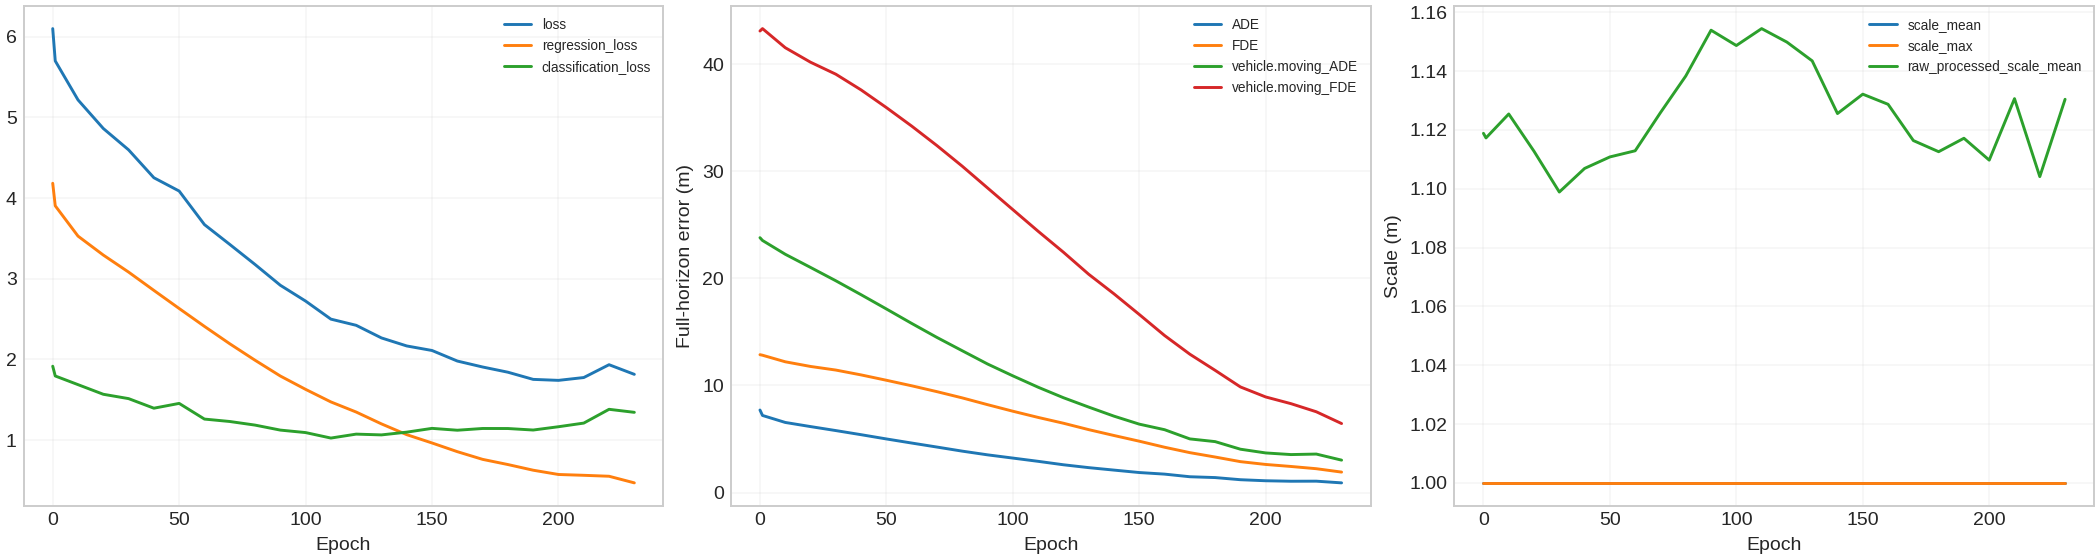

The table this chart was drawn from, first rows:
epoch, learning_rate, ADE, FDE, MR, loss, regression_loss, classification_loss, location_error, NLL, scale_mean, scale_max, raw_processed_scale_mean, raw_processed_scale_max, raw_scale_head_mean, raw_scale_head_min, raw_scale_head_max, vehicle.moving_ADE, vehicle.moving_FDE, vehicle.stopped_ADE, vehicle.stopped_FDE, vehicle.parked_ADE, vehicle.parked_FDE, unknown_ADE
0, 0.001, 7.7, 12.87, 0.2754, 6.101, 4.184, 1.917, 4.184, 4.877, 1.0, 1.0, 1.119, 3.937, -0.0212, -2.591, 2.936, 23.79, 43.08, 1.158, 0.5357, 1.32, 0.7982, 11.53
1, 0.001, 7.194, 12.82, 0.2754, 5.7, 3.905, 1.795, 3.905, 4.598, 1.0, 1.0, 1.117, 3.007, -0.05809, -1.985, 2.006, 23.53, 43.31, 0.5438, 0.3777, 0.7137, 0.6171, 11.17
10, 0.001, 6.541, 12.2, 0.2712, 5.217, 3.529, 1.688, 3.529, 4.222, 1.0, 1.0, 1.125, 3.295, -0.005033, -2.072, 2.294, 22.24, 41.52, 0.1484, 0.2704, 0.3227, 0.5092, 10.27
20, 0.001, 6.155, 11.77, 0.2712, 4.863, 3.294, 1.569, 3.294, 3.987, 1.0, 1.0, 1.113, 3.262, -0.01023, -1.927, 2.261, 21.01, 40.17, 0.1217, 0.246, 0.2818, 0.455, 9.462
30, 0.001, 5.782, 11.43, 0.2712, 4.598, 3.083, 1.515, 3.083, 3.776, 1.0, 1.0, 1.099, 3.36, -0.0296, -1.991, 2.359, 19.77, 39.05, 0.1178, 0.26, 0.2625, 0.443, 8.712
40, 0.001, 5.397, 10.98, 0.2712, 4.252, 2.856, 1.396, 2.856, 3.549, 1.0, 1.0, 1.107, 3.465, -0.01846, -1.933, 2.464, 18.46, 37.58, 0.118, 0.2486, 0.2462, 0.4192, 7.983
50, 0.001, 5.001, 10.48, 0.2712, 4.087, 2.632, 1.456, 2.632, 3.325, 1.0, 1.0, 1.111, 3.715, -0.02267, -2.143, 2.714, 17.13, 35.93, 0.1095, 0.2468, 0.2205, 0.3967, 7.294
60, 0.001, 4.619, 9.962, 0.2627, 3.671, 2.41, 1.261, 2.41, 3.103, 1.0, 1.0, 1.113, 3.632, -0.01482, -1.951, 2.631, 15.79, 34.21, 0.1114, 0.2497, 0.2066, 0.3794, 6.88
70, 0.001, 4.243, 9.415, 0.2627, 3.426, 2.195, 1.231, 2.195, 2.888, 1.0, 1.0, 1.126, 3.631, 0.003941, -2.218, 2.63, 14.47, 32.38, 0.1047, 0.2538, 0.1823, 0.3475, 6.538
80, 0.001, 3.862, 8.833, 0.2669, 3.178, 1.991, 1.187, 1.991, 2.684, 1.0, 1.0, 1.138, 3.665, 0.02256, -2.261, 2.664, 13.23, 30.46, 0.1144, 0.2689, 0.1632, 0.3232, 5.469
90, 0.001, 3.517, 8.2, 0.2669, 2.92, 1.795, 1.125, 1.795, 2.488, 1.0, 1.0, 1.154, 3.639, 0.04217, -2.211, 2.638, 12, 28.43, 0.111, 0.2503, 0.1475, 0.2858, 5.273
100, 0.001, 3.215, 7.589, 0.2627, 2.724, 1.63, 1.094, 1.63, 2.323, 1.0, 1.0, 1.149, 3.745, 0.03941, -2.326, 2.744, 10.89, 26.41, 0.1075, 0.2503, 0.1367, 0.259, 5.247
110, 0.001, 2.911, 7.01, 0.2627, 2.5, 1.474, 1.026, 1.474, 2.167, 1.0, 1.0, 1.154, 3.718, 0.04495, -2.32, 2.717, 9.83, 24.39, 0.1011, 0.2498, 0.1235, 0.2172, 4.929
120, 0.001, 2.59, 6.468, 0.2627, 2.423, 1.349, 1.075, 1.349, 2.042, 1.0, 1.0, 1.15, 3.712, 0.04292, -2.278, 2.711, 8.85, 22.43, 0.1022, 0.2501, 0.1019, 0.1841, 3.706
130, 0.001, 2.322, 5.869, 0.2585, 2.267, 1.202, 1.065, 1.202, 1.895, 1.0, 1.0, 1.143, 3.685, 0.03411, -2.315, 2.684, 7.974, 20.37, 0.09666, 0.2416, 0.107, 0.1579, 2.901
140, 0.001, 2.092, 5.322, 0.2585, 2.168, 1.068, 1.099, 1.068, 1.761, 1.0, 1.0, 1.126, 3.833, 0.01401, -2.411, 2.832, 7.128, 18.55, 0.09758, 0.241, 0.1031, 0.1118, 2.827
150, 0.001, 1.865, 4.79, 0.2585, 2.111, 0.9651, 1.146, 0.9651, 1.658, 1.0, 1.0, 1.132, 3.79, 0.02088, -2.362, 2.789, 6.382, 16.62, 0.1011, 0.2483, 0.08168, 0.1051, 2.331
160, 0.001, 1.717, 4.227, 0.2415, 1.981, 0.8575, 1.123, 0.8575, 1.551, 1.0, 1.0, 1.129, 3.772, 0.01622, -2.312, 2.771, 5.863, 14.66, 0.09891, 0.2426, 0.08729, 0.09692, 2.075
170, 0.001, 1.472, 3.721, 0.2203, 1.907, 0.762, 1.145, 0.762, 1.455, 1.0, 1.0, 1.116, 3.863, 0.0005175, -2.285, 2.862, 5.004, 12.91, 0.09841, 0.2397, 0.07268, 0.09477, 1.847
180, 0.001, 1.395, 3.313, 0.2076, 1.842, 0.6979, 1.144, 0.6979, 1.391, 1.0, 1.0, 1.113, 4.021, -0.002345, -2.22, 3.02, 4.751, 11.4, 0.09733, 0.2379, 0.0768, 0.1015, 1.59
190, 0.001, 1.195, 2.882, 0.1864, 1.753, 0.6276, 1.126, 0.6276, 1.321, 1.0, 1.0, 1.117, 3.958, 0.0001572, -2.368, 2.957, 4.043, 9.855, 0.0984, 0.2372, 0.0776, 0.09065, 1.315
200, 0.001, 1.098, 2.619, 0.178, 1.741, 0.5746, 1.167, 0.5746, 1.268, 1.0, 1.0, 1.11, 4.098, -0.00714, -2.317, 3.097, 3.694, 8.92, 0.103, 0.249, 0.07464, 0.09532, 1.209
210, 0.001, 1.052, 2.431, 0.1907, 1.776, 0.5645, 1.212, 0.5645, 1.258, 1.0, 1.0, 1.131, 3.953, 0.01133, -2.333, 2.952, 3.542, 8.293, 0.1021, 0.2448, 0.08391, 0.08499, 1.025
220, 0.001, 1.059, 2.222, 0.2034, 1.935, 0.5527, 1.382, 0.5527, 1.246, 1.0, 1.0, 1.104, 3.939, -0.01363, -2.398, 2.938, 3.59, 7.538, 0.1016, 0.2497, 0.09495, 0.1208, 0.7753
230, 0.001, 0.9004, 1.906, 0.1568, 1.816, 0.4708, 1.345, 0.4708, 1.164, 1.0, 1.0, 1.13, 3.865, 0.01366, -2.359, 2.864, 3.022, 6.438, 0.1017, 0.2451, 0.08188, 0.09849, 0.7339
